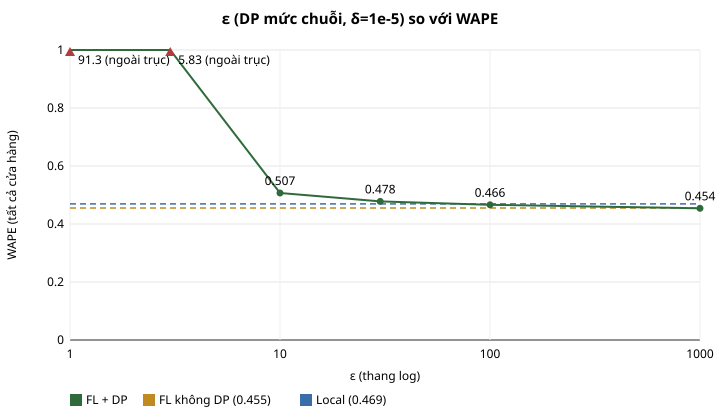

Source data for this figure (header and first rows):
method, seed, chain, group, n, wape, pinball, coverage, epsilon, delta, noise_multiplier, clip_norm, rounds
fl, 0, ALL, all, 98280, 0.4518, 2.128, 0.7604, none, , , , 20
fl, 0, ALL, established, 94080, 0.4475, 2.06, 0.7646, none, , , , 20
fl, 0, ALL, new_store, 4200, 0.5206, 3.654, 0.6671, none, , , , 20
fl, 0, ALL, all, 98280, 80.7, 410, 0.8749, 1, 1e-05, 21.92, 0.407, 20
fl, 0, ALL, established, 94080, 81.71, 413.3, 0.8729, 1, 1e-05, 21.92, 0.407, 20
fl, 0, ALL, new_store, 4200, 64.48, 336.8, 0.9188, 1, 1e-05, 21.92, 0.407, 20
fl, 0, ALL, all, 98280, 8.096, 41.49, 0.9006, 3, 1e-05, 7.592, 0.407, 20
fl, 0, ALL, established, 94080, 8.146, 41.89, 0.897, 3, 1e-05, 7.592, 0.407, 20
fl, 0, ALL, new_store, 4200, 7.304, 32.46, 0.9812, 3, 1e-05, 7.592, 0.407, 20
fl, 0, ALL, all, 98280, 0.4787, 2.28, 0.7792, 10, 1e-05, 2.54, 0.407, 20
fl, 0, ALL, established, 94080, 0.4773, 2.228, 0.7749, 10, 1e-05, 2.54, 0.407, 20
fl, 0, ALL, new_store, 4200, 0.5021, 3.438, 0.875, 10, 1e-05, 2.54, 0.407, 20
fl, 0, ALL, all, 98280, 0.4751, 2.253, 0.7757, 30, 1e-05, 1.037, 0.407, 20
fl, 0, ALL, established, 94080, 0.4738, 2.206, 0.7731, 30, 1e-05, 1.037, 0.407, 20
fl, 0, ALL, new_store, 4200, 0.4971, 3.312, 0.8326, 30, 1e-05, 1.037, 0.407, 20
fl, 0, ALL, all, 98280, 0.4655, 2.209, 0.768, 100, 1e-05, 0.4412, 0.407, 20
fl, 0, ALL, established, 94080, 0.4637, 2.16, 0.7674, 100, 1e-05, 0.4412, 0.407, 20
fl, 0, ALL, new_store, 4200, 0.4948, 3.308, 0.7812, 100, 1e-05, 0.4412, 0.407, 20
fl, 0, ALL, all, 98280, 0.4456, 2.115, 0.7699, 1000, 1e-05, 0.1113, 0.407, 20
fl, 0, ALL, established, 94080, 0.4416, 2.055, 0.7719, 1000, 1e-05, 0.1113, 0.407, 20
fl, 0, ALL, new_store, 4200, 0.5093, 3.463, 0.7252, 1000, 1e-05, 0.1113, 0.407, 20
fl, 1, ALL, all, 98280, 0.4625, 2.168, 0.7576, none, , , , 20
fl, 1, ALL, established, 94080, 0.4592, 2.106, 0.7612, none, , , , 20
fl, 1, ALL, new_store, 4200, 0.515, 3.547, 0.6762, none, , , , 20
fl, 1, ALL, all, 98280, 116.9, 495.3, 0.8639, 1, 1e-05, 21.92, 0.407, 20
fl, 1, ALL, established, 94080, 113.3, 464.4, 0.864, 1, 1e-05, 21.92, 0.407, 20
fl, 1, ALL, new_store, 4200, 173.8, 1189, 0.8626, 1, 1e-05, 21.92, 0.407, 20
fl, 1, ALL, all, 98280, 5.135, 22.78, 0.8801, 3, 1e-05, 7.592, 0.407, 20
fl, 1, ALL, established, 94080, 5.095, 22.24, 0.8809, 3, 1e-05, 7.592, 0.407, 20
fl, 1, ALL, new_store, 4200, 5.774, 34.94, 0.8612, 3, 1e-05, 7.592, 0.407, 20
fl, 1, ALL, all, 98280, 0.5263, 2.418, 0.7906, 10, 1e-05, 2.54, 0.407, 20
fl, 1, ALL, established, 94080, 0.5228, 2.354, 0.7932, 10, 1e-05, 2.54, 0.407, 20
fl, 1, ALL, new_store, 4200, 0.5823, 3.855, 0.7314, 10, 1e-05, 2.54, 0.407, 20
fl, 1, ALL, all, 98280, 0.4928, 2.333, 0.7662, 30, 1e-05, 1.037, 0.407, 20
fl, 1, ALL, established, 94080, 0.491, 2.282, 0.7686, 30, 1e-05, 1.037, 0.407, 20
fl, 1, ALL, new_store, 4200, 0.5212, 3.477, 0.7121, 30, 1e-05, 1.037, 0.407, 20
fl, 1, ALL, all, 98280, 0.4708, 2.233, 0.7683, 100, 1e-05, 0.4412, 0.407, 20
fl, 1, ALL, established, 94080, 0.4669, 2.175, 0.7686, 100, 1e-05, 0.4412, 0.407, 20
fl, 1, ALL, new_store, 4200, 0.5329, 3.54, 0.7631, 100, 1e-05, 0.4412, 0.407, 20
fl, 1, ALL, all, 98280, 0.4649, 2.194, 0.7557, 1000, 1e-05, 0.1113, 0.407, 20
fl, 1, ALL, established, 94080, 0.4604, 2.131, 0.7578, 1000, 1e-05, 0.1113, 0.407, 20
fl, 1, ALL, new_store, 4200, 0.5373, 3.59, 0.7086, 1000, 1e-05, 0.1113, 0.407, 20
fl, 2, ALL, all, 98280, 0.4511, 2.122, 0.7607, none, , , , 20
fl, 2, ALL, established, 94080, 0.4458, 2.048, 0.7661, none, , , , 20
fl, 2, ALL, new_store, 4200, 0.5352, 3.783, 0.6405, none, , , , 20
fl, 2, ALL, all, 98280, 76.24, 431.2, 0.8454, 1, 1e-05, 21.92, 0.407, 20
fl, 2, ALL, established, 94080, 69.77, 376.1, 0.8445, 1, 1e-05, 21.92, 0.407, 20
fl, 2, ALL, new_store, 4200, 179.7, 1665, 0.8648, 1, 1e-05, 21.92, 0.407, 20
fl, 2, ALL, all, 98280, 4.253, 28.48, 0.8376, 3, 1e-05, 7.592, 0.407, 20
fl, 2, ALL, established, 94080, 4.127, 27.12, 0.8391, 3, 1e-05, 7.592, 0.407, 20
fl, 2, ALL, new_store, 4200, 6.278, 59.01, 0.8057, 3, 1e-05, 7.592, 0.407, 20
fl, 2, ALL, all, 98280, 0.5158, 2.412, 0.7883, 10, 1e-05, 2.54, 0.407, 20
fl, 2, ALL, established, 94080, 0.5155, 2.347, 0.7934, 10, 1e-05, 2.54, 0.407, 20
fl, 2, ALL, new_store, 4200, 0.5207, 3.862, 0.6726, 10, 1e-05, 2.54, 0.407, 20
fl, 2, ALL, all, 98280, 0.4656, 2.203, 0.7913, 30, 1e-05, 1.037, 0.407, 20
fl, 2, ALL, established, 94080, 0.4619, 2.145, 0.793, 30, 1e-05, 1.037, 0.407, 20
fl, 2, ALL, new_store, 4200, 0.5241, 3.506, 0.7529, 30, 1e-05, 1.037, 0.407, 20
fl, 2, ALL, all, 98280, 0.4618, 2.187, 0.7852, 100, 1e-05, 0.4412, 0.407, 20
fl, 2, ALL, established, 94080, 0.4595, 2.134, 0.7861, 100, 1e-05, 0.4412, 0.407, 20
fl, 2, ALL, new_store, 4200, 0.4978, 3.375, 0.764, 100, 1e-05, 0.4412, 0.407, 20
... 45 more rows
